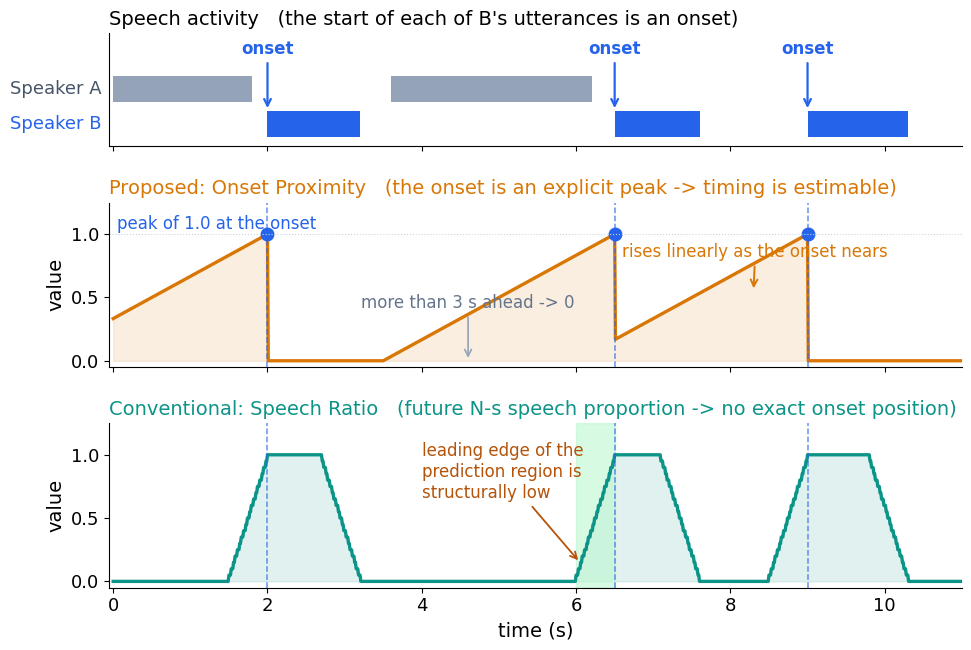

Reproduce this figure in Python. (Note: this script raises an exception after producing the figure.)
"""
Intuitive visualization of the Onset Proximity label (English version).

Role: show the waveform produced by report.md's definition
      onset_proximity[t,s] = max(0, 1 - d(t,s)/H), and contrast it with the
      conventional speech-ratio target.
Input: none (synthetic illustrative example)
Output: onset_proximity_illustration_en.png
"""
import numpy as np
import matplotlib
import matplotlib.pyplot as plt

matplotlib.rcParams["font.family"] = "DejaVu Sans"
matplotlib.rcParams["axes.unicode_minus"] = False
matplotlib.rcParams.update({
    "font.size": 14,
    "axes.titlesize": 14,
    "axes.labelsize": 14,
    "xtick.labelsize": 13,
    "ytick.labelsize": 13,
})

# --- synthetic data for illustration ---
fps = 100
T = 11.0
t = np.linspace(0, T, int(T * fps) + 1)
H = 3.0  # horizon

# Next speaker (speaker B) speech segments; the start of each segment is an onset
b_segments = [(2.0, 3.2), (6.5, 7.6), (9.0, 10.3)]
b_onsets = [s for s, _ in b_segments]

# Current speaker (speaker A) speech segments
a_segments = [(0.0, 1.8), (3.6, 6.2)]


def onset_proximity(time, onsets, H):
    """Proximity from each frame to the next onset.
    Input: time (frame timestamps), onsets (onset times), H (normalization horizon)
    Output: proximity array (0..1); frames with no future onset are 0."""
    prox = np.zeros_like(time)
    for i, tt in enumerate(time):
        future = [o for o in onsets if o >= tt]
        if not future:
            prox[i] = 0.0
            continue
        d = future[0] - tt
        prox[i] = max(0.0, 1.0 - d / H)
    return prox


prox_b = onset_proximity(t, b_onsets, H)


def speech_ratio(time, segments, win=0.5):
    """Proportion of speech within the next `win` seconds.
    Input: time, segments (speech segments), win (window length)
    Output: ratio array (0..1)."""
    ratio = np.zeros_like(time)
    for i, tt in enumerate(time):
        future = np.linspace(tt, tt + win, 20)
        active = 0
        for f in future:
            if any(s <= f <= e for s, e in segments):
                active += 1
        ratio[i] = active / len(future)
    return ratio


ratio_b = speech_ratio(t, b_segments)

# --- drawing ---
fig, axes = plt.subplots(3, 1, figsize=(11, 7.2), sharex=True,
                         gridspec_kw={"height_ratios": [1.1, 1.6, 1.6]})
plt.subplots_adjust(hspace=0.38)

cA, cB, cProx, cRatio = "#94a3b8", "#2563eb", "#d97706", "#0d9488"

# (1) speech segments
ax = axes[0]
for s, e in a_segments:
    ax.broken_barh([(s, e - s)], (0.55, 0.32), facecolors=cA, edgecolor="none")
for s, e in b_segments:
    ax.broken_barh([(s, e - s)], (0.12, 0.32), facecolors=cB, edgecolor="none")
for o in b_onsets:
    ax.annotate("onset", xy=(o, 0.44), xytext=(o, 1.15),
                ha="center", fontsize=12, color=cB, fontweight="bold",
                arrowprops=dict(arrowstyle="->", color=cB, lw=1.6))
ax.text(-0.15, 0.71, "Speaker A", va="center", ha="right", fontsize=13, color="#475569")
ax.text(-0.15, 0.28, "Speaker B", va="center", ha="right", fontsize=13, color=cB)
ax.set_ylim(0, 1.4)
ax.set_yticks([])
ax.set_title("Speech activity   (the start of each of B's utterances is an onset)",
             fontsize=14, loc="left")

# (2) onset proximity
ax = axes[1]
ax.plot(t, prox_b, color=cProx, lw=2.4)
ax.fill_between(t, prox_b, color=cProx, alpha=0.12)
for o in b_onsets:
    ax.axvline(o, color=cB, ls="--", lw=1.1, alpha=0.7)
    ax.plot(o, 1.0, "o", color=cB, ms=9)
ax.axhline(1.0, color="#cbd5e1", lw=0.8, ls=":")
ax.text(0.05, 1.04, "peak of 1.0 at the onset", fontsize=12, color=cB)
ax.annotate("more than 3 s ahead -> 0", xy=(4.6, 0.0), xytext=(4.6, 0.42),
            fontsize=12, color="#64748b", ha="center",
            arrowprops=dict(arrowstyle="->", color="#94a3b8", lw=1.2))
ax.annotate("rises linearly as the onset nears", xy=(8.3, 0.55), xytext=(6.6, 0.82),
            fontsize=12, color=cProx,
            arrowprops=dict(arrowstyle="->", color=cProx, lw=1.4))
ax.set_ylim(-0.05, 1.25)
ax.set_ylabel("value")
ax.set_title("Proposed: Onset Proximity   (the onset is an explicit peak -> timing is estimable)",
             fontsize=14, loc="left", color=cProx)

# (3) speech ratio
ax = axes[2]
ax.plot(t, ratio_b, color=cRatio, lw=2.4)
ax.fill_between(t, ratio_b, color=cRatio, alpha=0.12)
for o in b_onsets:
    ax.axvline(o, color=cB, ls="--", lw=1.1, alpha=0.7)
pr_start, pr_end = b_onsets[1] - 0.5, b_onsets[1]
ax.axvspan(pr_start, pr_end, color="#bbf7d0", alpha=0.6)
ax.annotate("leading edge of the\nprediction region is\nstructurally low",
            xy=(pr_start + 0.05, 0.15),
            xytext=(4.0, 0.66), fontsize=12, color="#b45309",
            arrowprops=dict(arrowstyle="->", color="#b45309", lw=1.3))
ax.set_ylim(-0.05, 1.25)
ax.set_ylabel("value")
ax.set_xlabel("time (s)")
ax.set_title("Conventional: Speech Ratio   (future N-s speech proportion -> no exact onset position)",
             fontsize=14, loc="left", color=cRatio)

for ax in axes:
    ax.set_xlim(-0.05, T)
    ax.spines[["top", "right"]].set_visible(False)

fig.savefig("/Users/onishi/VAP-O/docs/onset_proximity_illustration_en.png",
            dpi=150, bbox_inches="tight")
print("saved")
